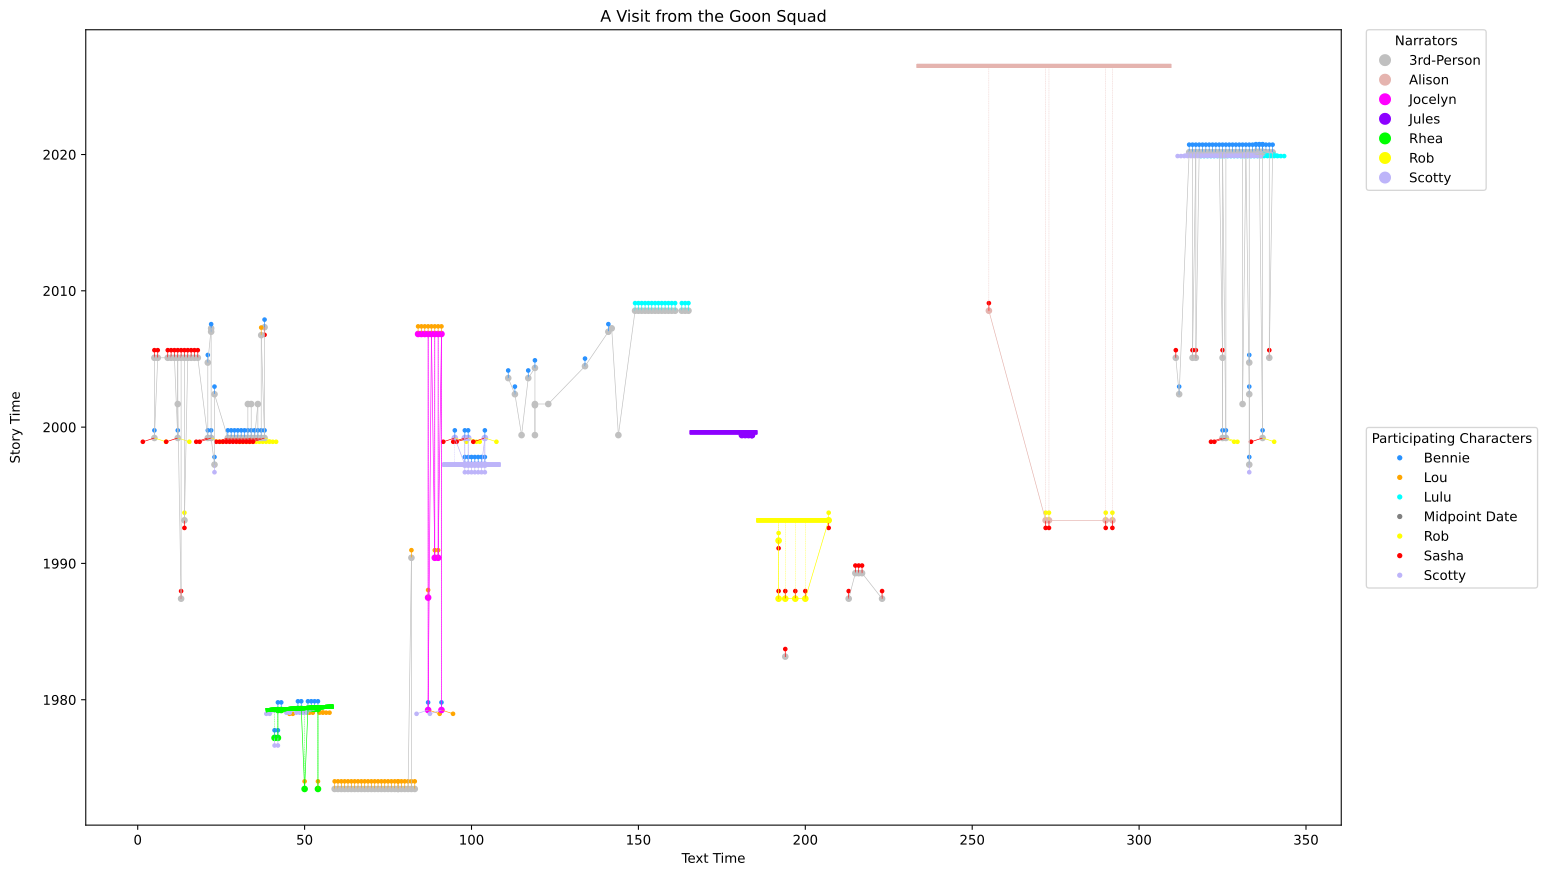

Source data for this figure (header and first rows):
Relative Order, Event Name, Start Date, End Date, Is Approximate?, Narrator, Start Page, End Page, Start Date TT, End Date TT, Start Page TT, End Page TT, Is Approximate TT?, Evidence, Participating Characters, Sasha, Bennie, Scotty, Lou, Rob, Lulu
31, Alex works for Bennie, 2020-03-01, 2020-03-01, T, 3rd-Person, 315, 315, , , 310, 340, T, ...selecting potential parrots..., Bennie, Lulu, and Scotty, F, T, T, F, F, T
31, Alex works for Bennie, 2020-03-01, 2020-03-01, T, 3rd-Person, 316, 316, , , 310, 340, T, Alex stared goggle-eyed at his handset s…, Bennie, Lulu, and Scotty, F, T, T, F, F, T
31, Alex works for Bennie, 2020-03-01, 2020-03-01, T, 3rd-Person, 317, 317, , , 310, 340, T, Alex didn't know., Bennie, Lulu, and Scotty, F, T, T, F, F, T
31, Alex works for Bennie, 2020-03-01, 2020-03-01, T, 3rd-Person, 318, 318, , , 310, 340, T, "How did you find your way to Bennie?" h…, Bennie, Lulu, and Scotty, F, T, T, F, F, T
31, Alex works for Bennie, 2020-03-01, 2020-03-01, T, 3rd-Person, 319, 319, , , 310, 340, T, "Sports metaphors still work," Lulu refl…, Bennie, Lulu, and Scotty, F, T, T, F, F, T
31, Alex works for Bennie, 2020-03-01, 2020-03-01, T, 3rd-Person, 320, 320, , , 310, 340, T, "'Inherently wrong,'" she said., Bennie, Lulu, and Scotty, F, T, T, F, F, T
31, Alex works for Bennie, 2020-03-01, 2020-03-01, T, 3rd-Person, 321, 321, , , 310, 340, T, "You okay?" he asked., Bennie, Lulu, and Scotty, F, T, T, F, F, T
31, Alex works for Bennie, 2020-03-01, 2020-03-01, T, 3rd-Person, 322, 322, , , 310, 340, T, Alex read this one in silence., Bennie, Lulu, and Scotty, F, T, T, F, F, T
31, Alex works for Bennie, 2020-03-01, 2020-03-01, T, 3rd-Person, 323, 323, , , 310, 340, T, ...he needed to tell her about his arran…, Bennie, Lulu, and Scotty, F, T, T, F, F, T
31, Alex works for Bennie, 2020-03-01, 2020-03-01, T, 3rd-Person, 324, 324, , , 310, 340, T, JD nEds 2 think, Bennie, Lulu, and Scotty, F, T, T, F, F, T
31, Alex works for Bennie, 2020-03-01, 2020-03-01, T, 3rd-Person, 325, 325, , , 310, 340, T, How does she know?, Bennie, Lulu, and Scotty, F, T, T, F, F, T
31, Alex works for Bennie, 2020-03-01, 2020-03-01, T, 3rd-Person, 326, 326, , , 310, 340, T, u herd th nUs?, Bennie, Lulu, and Scotty, F, T, T, F, F, T
31, Alex works for Bennie, 2020-03-01, 2020-03-01, T, 3rd-Person, 327, 327, , , 310, 340, T, ...Alex monitored his blind parrots..., Bennie, Lulu, and Scotty, F, T, T, F, F, T
31, Alex works for Bennie, 2020-03-01, 2020-03-01, T, 3rd-Person, 328, 328, , , 310, 340, T, Alex had been debating how to propose th…, Bennie, Lulu, and Scotty, F, T, T, F, F, T
31, Alex works for Bennie, 2020-03-01, 2020-03-01, T, 3rd-Person, 329, 329, , , 310, 340, T, "A lap steel guitar with a slide—", Bennie, Lulu, and Scotty, F, T, T, F, F, T
31, Alex works for Bennie, 2020-03-01, 2020-03-01, T, 3rd-Person, 330, 330, , , 310, 340, T, You going south?..., Bennie, Lulu, and Scotty, F, T, T, F, F, T
31, Alex works for Bennie, 2020-03-01, 2020-03-01, T, 3rd-Person, 331, 331, , , 310, 340, T, if thr r childrn, thr mst b a fUtr, rt?, Bennie, Lulu, and Scotty, F, T, T, F, F, T
31, Alex works for Bennie, 2020-03-01, 2020-03-01, T, 3rd-Person, 332, 332, , , 310, 340, T, Inside, Bennie and an old roadie..., Bennie, Lulu, and Scotty, F, T, T, F, F, T
31, Alex works for Bennie, 2020-03-01, 2020-03-01, T, 3rd-Person, 333, 333, , , 310, 340, T, "The goon won.", Bennie, Lulu, and Scotty, F, T, T, F, F, T
31, Alex works for Bennie, 2020-03-01, 2020-03-01, T, 3rd-Person, 334, 334, , , 310, 340, T, ...Alex made an effort to condult with h…, Bennie, Lulu, and Scotty, F, T, T, F, F, T
31, Alex works for Bennie, 2020-03-01, 2020-03-01, T, 3rd-Person, 335, 335, , , 310, 340, T, Scotty climbed onto the platform..., Bennie, Lulu, and Scotty, F, T, T, F, F, T
31, Alex works for Bennie, 2020-03-01, 2020-03-01, T, 3rd-Person, 336, 336, , , 310, 340, T, "Eyes in My Head," "X;s and O's," "Who's…, Bennie, Lulu, and Scotty, F, T, T, F, F, T
31, Alex works for Bennie, 2020-03-01, 2020-03-01, T, 3rd-Person, 337, 337, , , 310, 340, T, "It happens once in your life [...] an e…, Bennie, Lulu, and Scotty, F, T, T, F, F, T
31, Alex works for Bennie, 2020-03-01, 2020-03-01, T, 3rd-Person, 338, 338, , , 310, 340, T, "Sasha. I haven't thought abotu her in a…, Bennie, Lulu, and Scotty, F, T, T, F, F, T
31, Alex works for Bennie, 2020-03-01, 2020-03-01, T, 3rd-Person, 339, 339, , , 310, 340, T, ...he and Bennie Salazar., Bennie, Lulu, and Scotty, F, T, T, F, F, T
31, Alex works for Bennie, 2020-03-01, 2020-03-01, T, 3rd-Person, 340, 340, , , 310, 340, T, "You grew up, Alex," he said, "just like…, Bennie, Lulu, and Scotty, F, T, T, F, F, T
21, Bennie allegedly cheats on Stephanie, 2004-06-21, 2004-06-21, T, 3rd-Person, 134, 134, , , 111, 136, T, He'd slept with Kathy., Bennie, F, T, F, F, F, F
19, Bennie and Stephanie move to Crandale, 2003-06-21, 2003-09-23, T, 3rd-Person, 111, 111, , , 111, 136, T, Stephanie and Bennie had lived in Cranda…, Bennie, F, T, F, F, F, F
19, Bennie and Stephanie move to Crandale, 2003-06-21, 2003-09-23, T, 3rd-Person, 117, 117, , , 111, 136, T, "Moving to a place like this.", Bennie, F, T, F, F, F, F
18, Bennie sells Sow's Ear, 2002-06-01, 2002-06-01, T, 3rd-Person, 23, 23, , , 19, 38, T, ...he'd sold his label..., Bennie, F, T, F, F, F, F
18, Bennie sells Sow's Ear, 2002-06-01, 2002-06-01, T, 3rd-Person, 113, 113, , , 111, 136, T, He'd sold his record label last year..., Bennie, F, T, F, F, F, F
18, Bennie sells Sow's Ear, 2002-06-01, 2002-06-01, T, 3rd-Person, 312, 312, , , 310, 340, T, ...Bennie had gotten canned from his own…, Bennie, F, T, F, F, F, F
18, Bennie sells Sow's Ear, 2002-06-01, 2002-06-01, T, 3rd-Person, 333, 333, , , 310, 340, T, "...and I got fired from Sow's Ear...", Bennie, F, T, F, F, F, F
28, Bennie tells Sasha he's crazy about her, 2007-05-01, 2007-05-01, T, 3rd-Person, 38, 38, , , 19, 38, T, "I'm crazy about you, Sasha.", Bennie and Sasha, T, T, F, F, F, F
27, Dolly is incarcerated for 6 months, 2007-01-01, 2007-06-30, T, 3rd-Person, 22, 22, , , 19, 38, T, Stephanie's former boss, who was now doi…, , F, F, F, F, F, F
27, Dolly is incarcerated for 6 months, 2007-01-01, 2007-06-30, T, 3rd-Person, 142, 142, , , 137, 165, T, ...six months for criminal negligence..., , F, F, F, F, F, F
29, Dolly, Lulu, and Kitty visit the General, 2008-07-01, 2008-07-31, T, 3rd-Person, 149, 149, , , 137, 165, T, ...the general's compound., Lulu, F, F, F, F, F, T
29, Dolly, Lulu, and Kitty visit the General, 2008-07-01, 2008-07-31, T, 3rd-Person, 150, 150, , , 137, 165, T, ...emerged from the compound..., Lulu, F, F, F, F, F, T
29, Dolly, Lulu, and Kitty visit the General, 2008-07-01, 2008-07-31, T, 3rd-Person, 151, 151, , , 137, 165, T, "The general was impressed.", Lulu, F, F, F, F, F, T
29, Dolly, Lulu, and Kitty visit the General, 2008-07-01, 2008-07-31, T, 3rd-Person, 152, 152, , , 137, 165, T, Dolly and Lulu rode with Arc..., Lulu, F, F, F, F, F, T
29, Dolly, Lulu, and Kitty visit the General, 2008-07-01, 2008-07-31, T, 3rd-Person, 153, 153, , , 137, 165, T, Arc led the way inside a crowded tea sho…, Lulu, F, F, F, F, F, T
29, Dolly, Lulu, and Kitty visit the General, 2008-07-01, 2008-07-31, T, 3rd-Person, 154, 154, , , 137, 165, T, The next day they piled into to black ar…, Lulu, F, F, F, F, F, T
29, Dolly, Lulu, and Kitty visit the General, 2008-07-01, 2008-07-31, T, 3rd-Person, 155, 155, , , 137, 165, T, They breezed through the checkpoints..., Lulu, F, F, F, F, F, T
29, Dolly, Lulu, and Kitty visit the General, 2008-07-01, 2008-07-31, T, 3rd-Person, 156, 156, , , 137, 165, T, They drove and drove., Lulu, F, F, F, F, F, T
29, Dolly, Lulu, and Kitty visit the General, 2008-07-01, 2008-07-31, T, 3rd-Person, 157, 157, , , 137, 165, T, ...outposts patrolled by soldiers..., Lulu, F, F, F, F, F, T
29, Dolly, Lulu, and Kitty visit the General, 2008-07-01, 2008-07-31, T, 3rd-Person, 158, 158, , , 137, 165, T, ...she watched the general recognize Kit…, Lulu, F, F, F, F, F, T
29, Dolly, Lulu, and Kitty visit the General, 2008-07-01, 2008-07-31, T, 3rd-Person, 159, 159, , , 137, 165, T, Kitty and the generals stoof hand in han…, Lulu, F, F, F, F, F, T
29, Dolly, Lulu, and Kitty visit the General, 2008-07-01, 2008-07-31, T, 3rd-Person, 160, 160, , , 137, 165, T, "Do you eat them?" Kitty asked the gener…, Lulu, F, F, F, F, F, T
29, Dolly, Lulu, and Kitty visit the General, 2008-07-01, 2008-07-31, T, 3rd-Person, 161, 161, , , 137, 165, T, While the general raged..., Lulu, F, F, F, F, F, T
29, Dolly, Lulu, and Kitty visit the General, 2008-07-01, 2008-07-31, T, 3rd-Person, 163, 163, , , 137, 165, T, "The general is angry.", Lulu, F, F, F, F, F, T
29, Dolly, Lulu, and Kitty visit the General, 2008-07-01, 2008-07-31, T, 3rd-Person, 164, 164, , , 137, 165, T, Dolly remembered how perplexed the gener…, Lulu, F, F, F, F, F, T
29, Dolly, Lulu, and Kitty visit the General, 2008-07-01, 2008-07-31, T, 3rd-Person, 165, 165, , , 137, 165, T, "...your invaluable guidance...", Lulu, F, F, F, F, F, T
15, Jules Jones assaults Kitty Jackson, 1999-06-01, 1999-06-01, T, 3rd-Person, 115, 115, , , 111, 136, T, ...the celebrity reporter who had..., , F, F, F, F, F, F
15, Jules Jones assaults Kitty Jackson, 1999-06-01, 1999-06-01, T, 3rd-Person, 119, 119, , , 111, 136, T, ...attempted rape of Kitty Jackson..., , F, F, F, F, F, F
15, Jules Jones assaults Kitty Jackson, 1999-06-01, 1999-06-01, T, 3rd-Person, 144, 144, , , 137, 165, T, ...Jules Jones [...] had attacked her..., , F, F, F, F, F, F
16, Jules Jones is incarcerated, 1999-01-01, 2004-03-20, T, 3rd-Person, 119, 119, , , 111, 136, T, He'd been gone five years..., , F, F, F, F, F, F
20, Jules Jones is paroled, lives with Benni…, 2004-03-20, 2004-06-20, T, 3rd-Person, 119, 119, , , 111, 136, T, Jules [...] came to live with them., Bennie, F, T, F, F, F, F
25, Lou dies, 2006-09-30, 2006-09-30, T, 3rd-Person, 37, 37, , , 19, 38, T, Lou has died three months ago..., Lou, F, F, F, T, F, F
1, Lou, Rolph, and Charlie go to Africa, 1973-06-01, 1973-06-30, T, 3rd-Person, 59, 59, , , 59, 83, T, ...the safari..., Lou, F, F, F, T, F, F
1, Lou, Rolph, and Charlie go to Africa, 1973-06-01, 1973-06-30, T, 3rd-Person, 60, 60, , , 59, 83, T, ...this three-week safari., Lou, F, F, F, T, F, F
... 137 more rows
